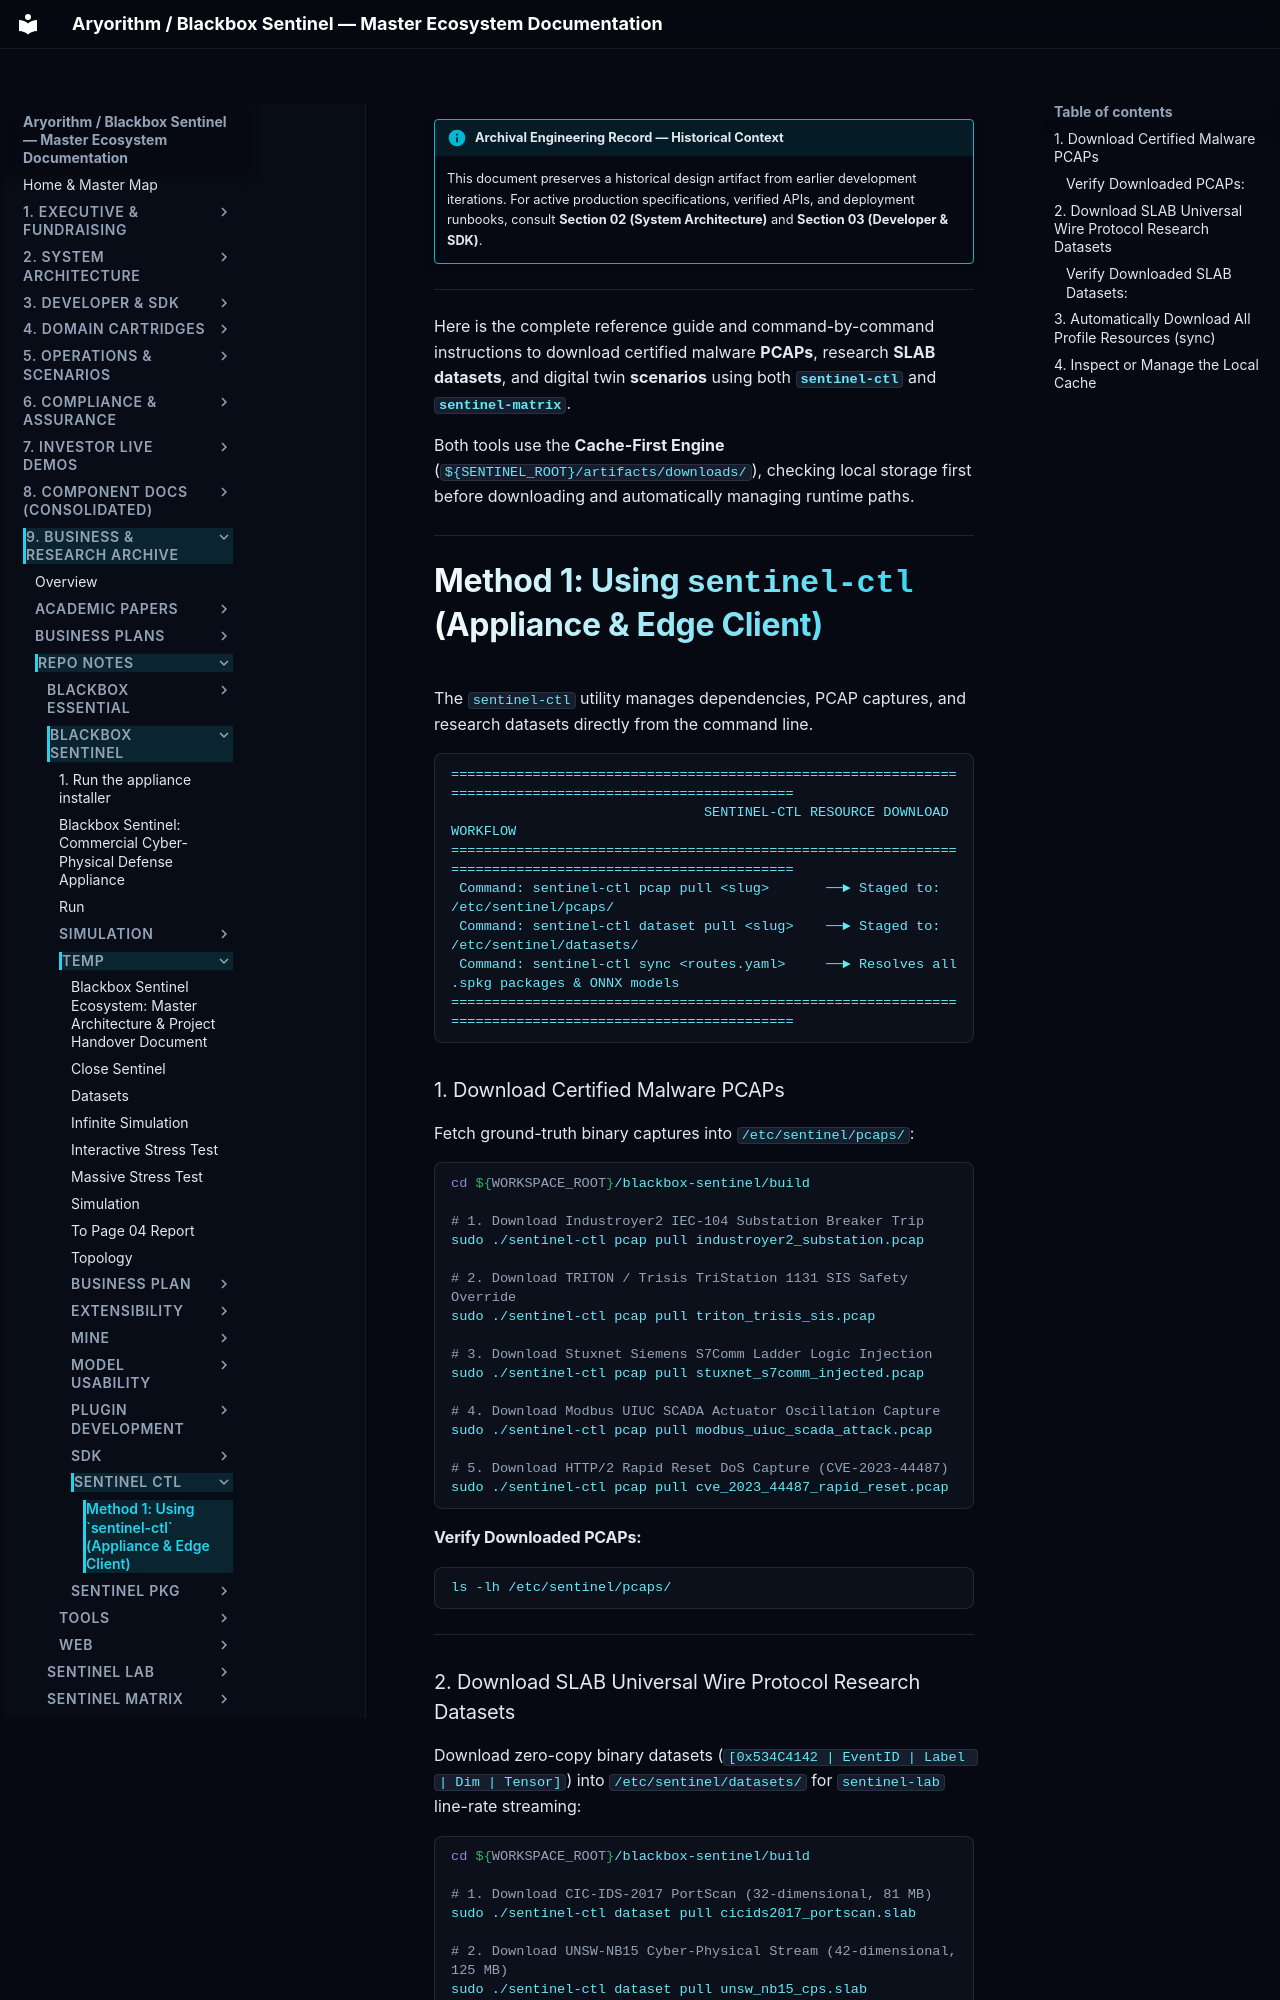

repository: kamisaberi/sentinel-docs · page: 09-archive-business-and-research/repo_notes/blackbox-sentinel/temp/sentinel_ctl/download_resources/index.html · generator: mkdocs

!!! info "Archival Engineering Record — Historical Context"
    This document preserves a historical design artifact from earlier development iterations. For active production specifications, verified APIs, and deployment runbooks, consult **Section 02 (System Architecture)** and **Section 03 (Developer & SDK)**.

---

Here is the complete reference guide and command-by-command instructions to download certified malware **PCAPs**, research **SLAB datasets**, and digital twin **scenarios** using both **`sentinel-ctl`** and **`sentinel-matrix`**.

Both tools use the **Cache-First Engine** (`${SENTINEL_ROOT}/artifacts/downloads/`), checking local storage first before downloading and automatically managing runtime paths.

---

# Method 1: Using `sentinel-ctl` (Appliance & Edge Client)

The `sentinel-ctl` utility manages dependencies, PCAP captures, and research datasets directly from the command line.

```text
========================================================================================================
                               SENTINEL-CTL RESOURCE DOWNLOAD WORKFLOW
========================================================================================================
 Command: sentinel-ctl pcap pull <slug>       ──► Staged to: /etc/sentinel/pcaps/
 Command: sentinel-ctl dataset pull <slug>    ──► Staged to: /etc/sentinel/datasets/
 Command: sentinel-ctl sync <routes.yaml>     ──► Resolves all .spkg packages & ONNX models
========================================================================================================
```

### 1. Download Certified Malware PCAPs
Fetch ground-truth binary captures into `/etc/sentinel/pcaps/`:

```bash
cd ${WORKSPACE_ROOT}/blackbox-sentinel/build

# 1. Download Industroyer2 IEC-104 Substation Breaker Trip
sudo ./sentinel-ctl pcap pull industroyer2_substation.pcap

# 2. Download TRITON / Trisis TriStation 1131 SIS Safety Override
sudo ./sentinel-ctl pcap pull triton_trisis_sis.pcap

# 3. Download Stuxnet Siemens S7Comm Ladder Logic Injection
sudo ./sentinel-ctl pcap pull stuxnet_s7comm_injected.pcap

# 4. Download Modbus UIUC SCADA Actuator Oscillation Capture
sudo ./sentinel-ctl pcap pull modbus_uiuc_scada_attack.pcap

# 5. Download HTTP/2 Rapid Reset DoS Capture (CVE-2023-44487)
sudo ./sentinel-ctl pcap pull cve_2023_44487_rapid_reset.pcap
```

#### Verify Downloaded PCAPs:
```bash
ls -lh /etc/sentinel/pcaps/
```

---
